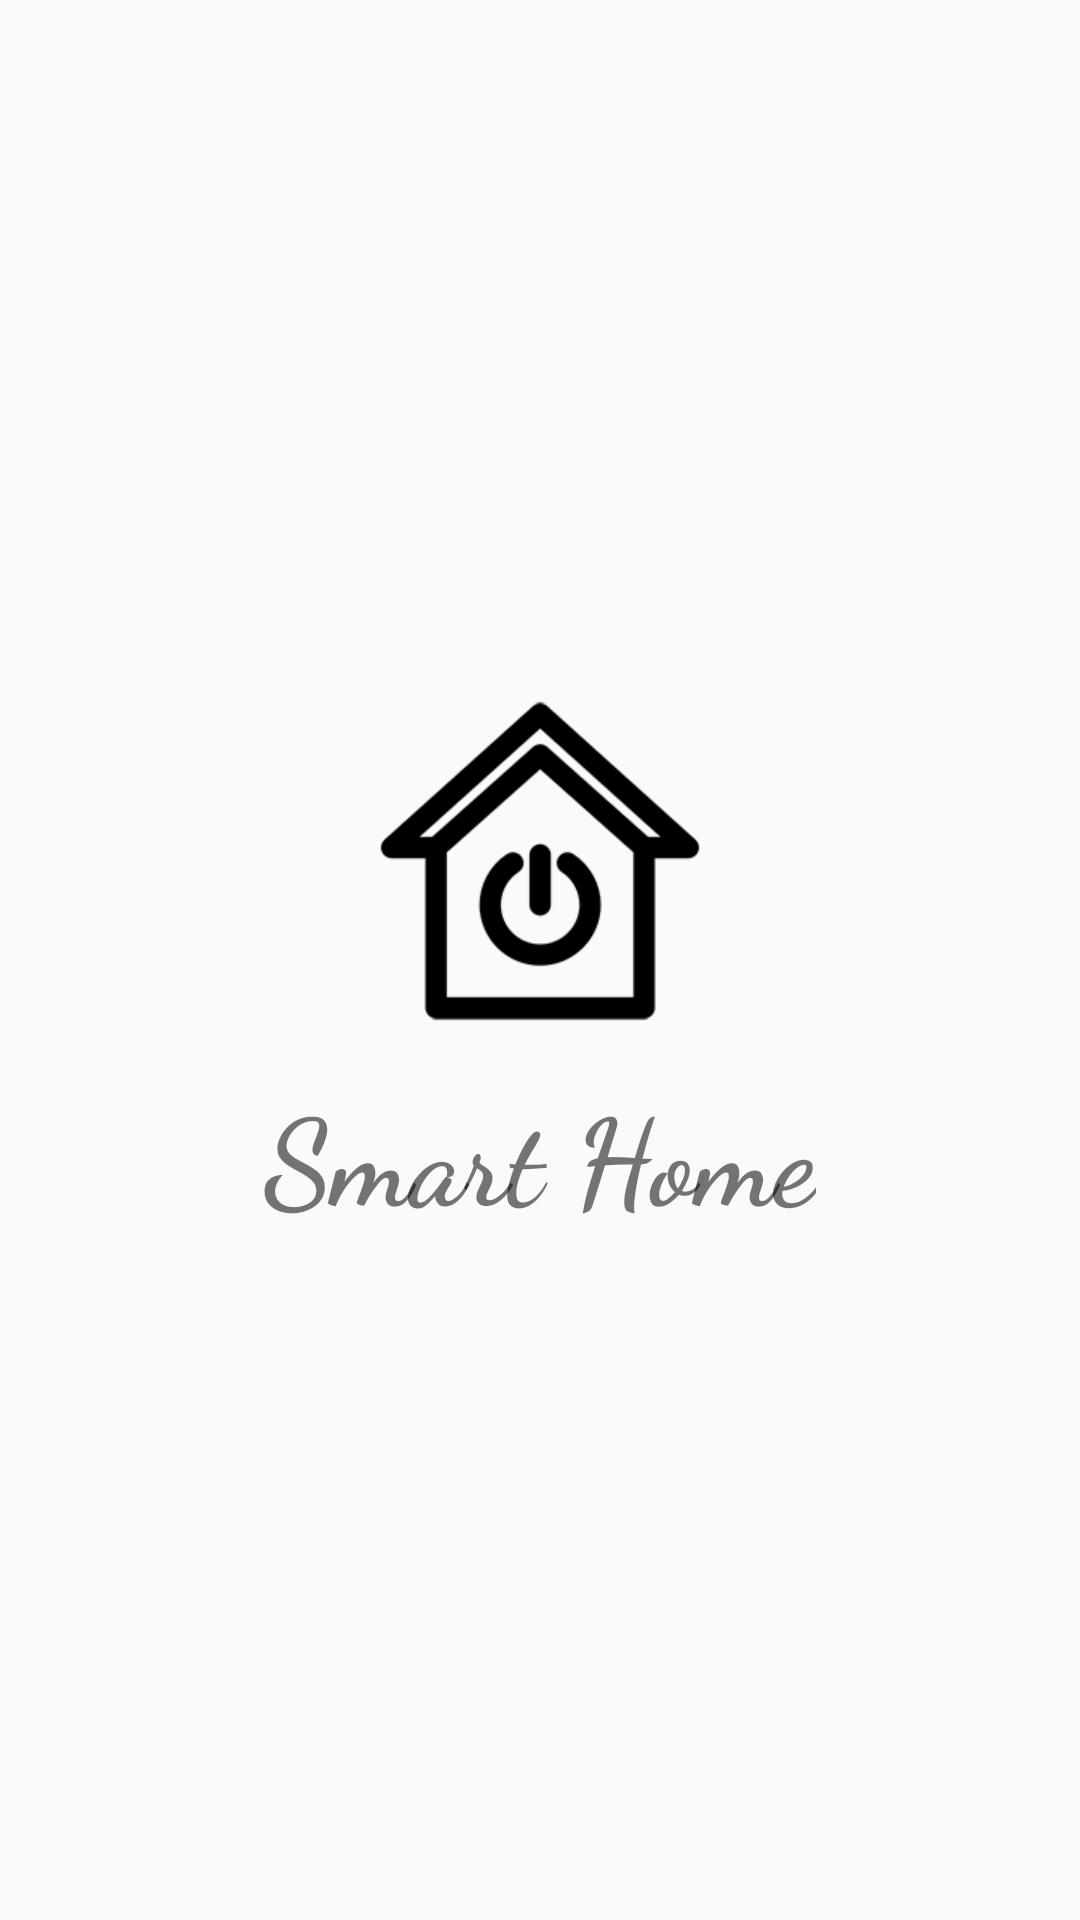

Reconstruct the res/layout file that produces this screen, plus the resources it refers to.
<!-- AndroidManifest.xml: application theme AppTheme -->
<!-- res/layout/activity_splash_screen.xml -->
<?xml version="1.0" encoding="utf-8"?>

<androidx.constraintlayout.widget.ConstraintLayout xmlns:android="http://schemas.android.com/apk/res/android"
    xmlns:app="http://schemas.android.com/apk/res-auto"
    xmlns:tools="http://schemas.android.com/tools"
    android:layout_width="match_parent"
    android:layout_height="match_parent"
    tools:context=".splashScreen.SplashScreen">

    <LinearLayout
        android:layout_width="match_parent"
        android:layout_height="match_parent"
        android:gravity="center"
        android:orientation="vertical">

        <ImageView
            android:id="@+id/imageView"
            android:layout_width="160dp"
            android:layout_height="120dp"
            android:layout_gravity="center"
            android:src="@drawable/smart_home_logo_splash_screen320x240" />

        <TextView
            android:layout_marginTop="10dp"
            android:id="@+id/textView"
            android:layout_width="wrap_content"
            android:layout_height="wrap_content"
            android:layout_gravity="center"
            android:textSize="40sp"
            android:textStyle="bold"
            android:fontFamily="cursive"
            android:text="@string/app_name" />
    </LinearLayout>

</androidx.constraintlayout.widget.ConstraintLayout>
<!-- resources referenced by this layout -->
<resources>
  <!-- drawable smart_home_logo_splash_screen320x240: png bitmap (drawable, 8664 bytes) -->
  <string name="app_name">Smart Home</string>
  <style name="AppTheme" parent="Theme.AppCompat.Light.DarkActionBar">
          
          <item name="colorPrimary">@color/colorPrimary</item>
          <item name="colorPrimaryDark">@color/colorPrimaryDark</item>
          <item name="colorAccent">@color/colorAccent</item>
  
          <item name="actionBarStyle">@style/Widget.AppCompat.ActionBar</item>
          <item name="actionBarTheme">@style/ThemeOverlay.AppTheme.ActionBar</item>
      </style>
  <color name="colorPrimary">#0D3863</color>
  <color name="colorPrimaryDark">#00574B</color>
  <color name="colorAccent">#D81B60</color>
  <style name="Widget.AppCompat.ActionBar" parent="Widget.AppCompat.ActionBar.Solid">
          <item name="background">@color/colorBackgroundActionBar</item>
      </style>
  <style name="ThemeOverlay.AppTheme.ActionBar" parent="ThemeOverlay.AppCompat.Dark.ActionBar">
          
          <item name="android:textColorPrimary">@color/colorTextActionBar</item>
      </style>
  <color name="colorBackgroundActionBar">#EDF6FF</color>
  <color name="colorTextActionBar">#066EC0</color>
</resources>
